Run: headless pygame with SDL's dummy video driver; simulated clock (each Clock.tick advances the game by its frame time, no real sleeping); random seed 0; keys injected as events and as key.get_pressed() state; no mouse input.
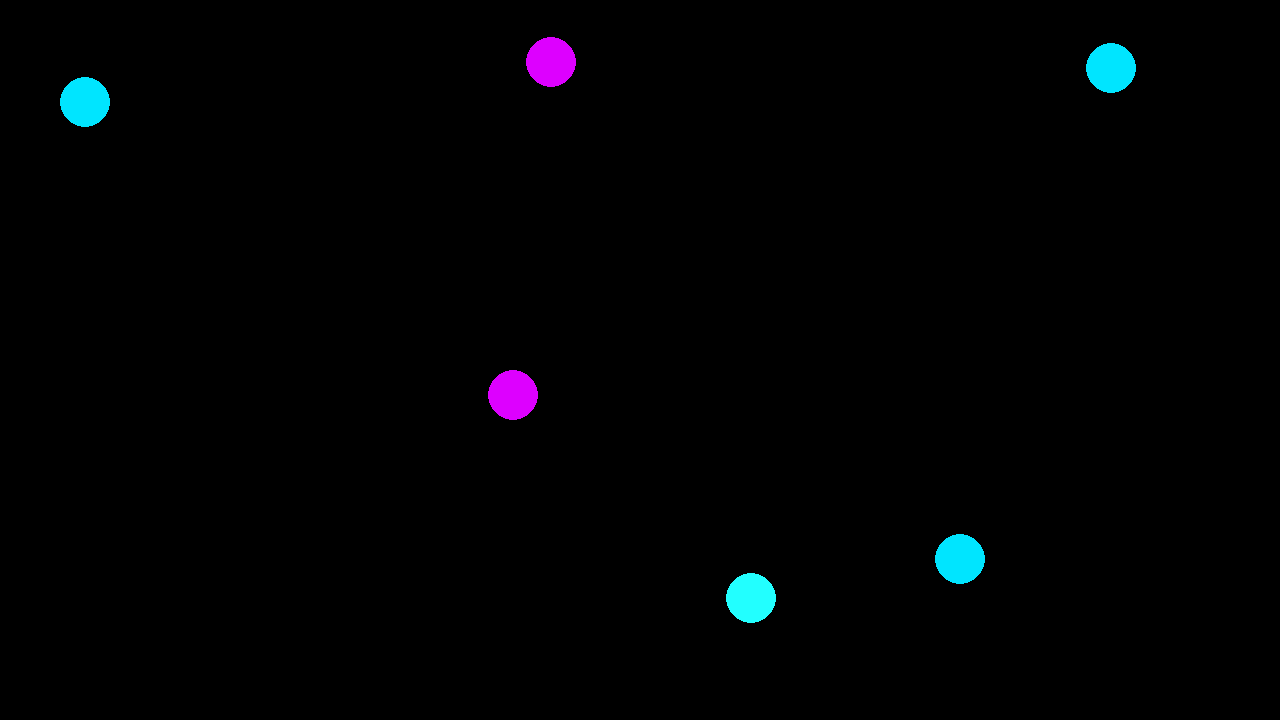
Frame 1 of 4 · flips 1–60 · no input
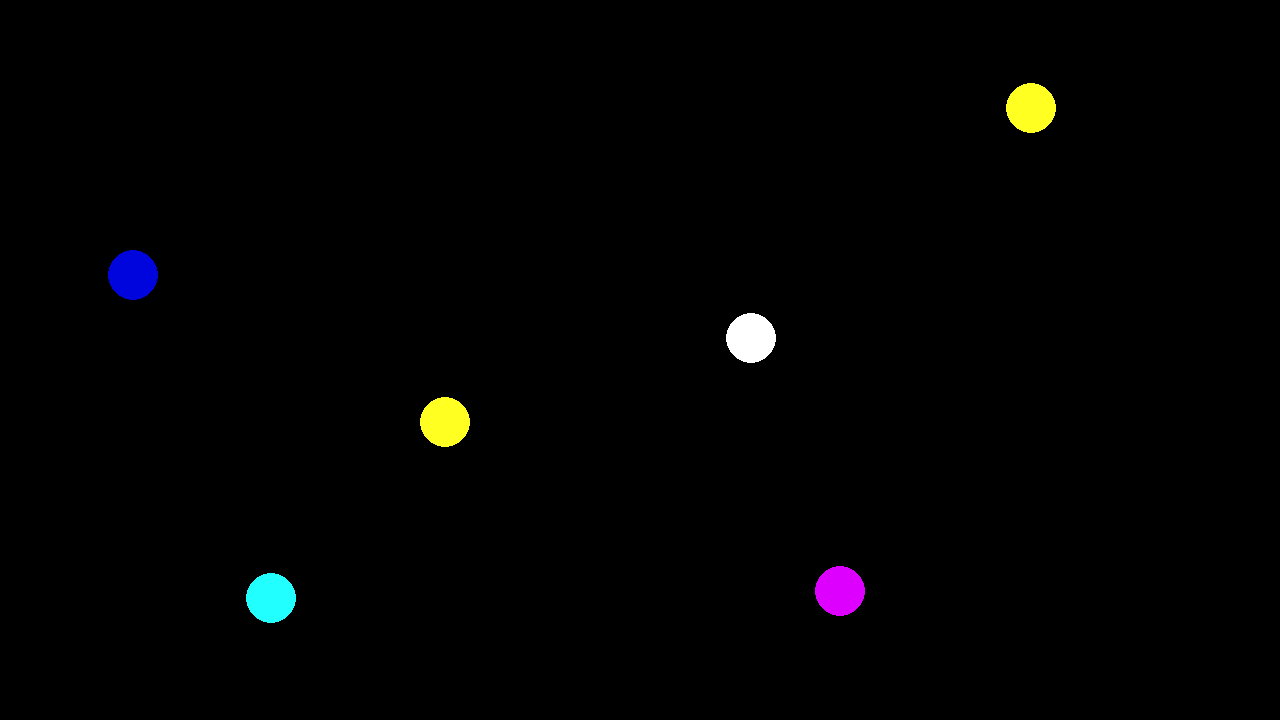
Frame 2 of 4 · flips 61–180 · tapped SPACE, RETURN · held RIGHT (→), D
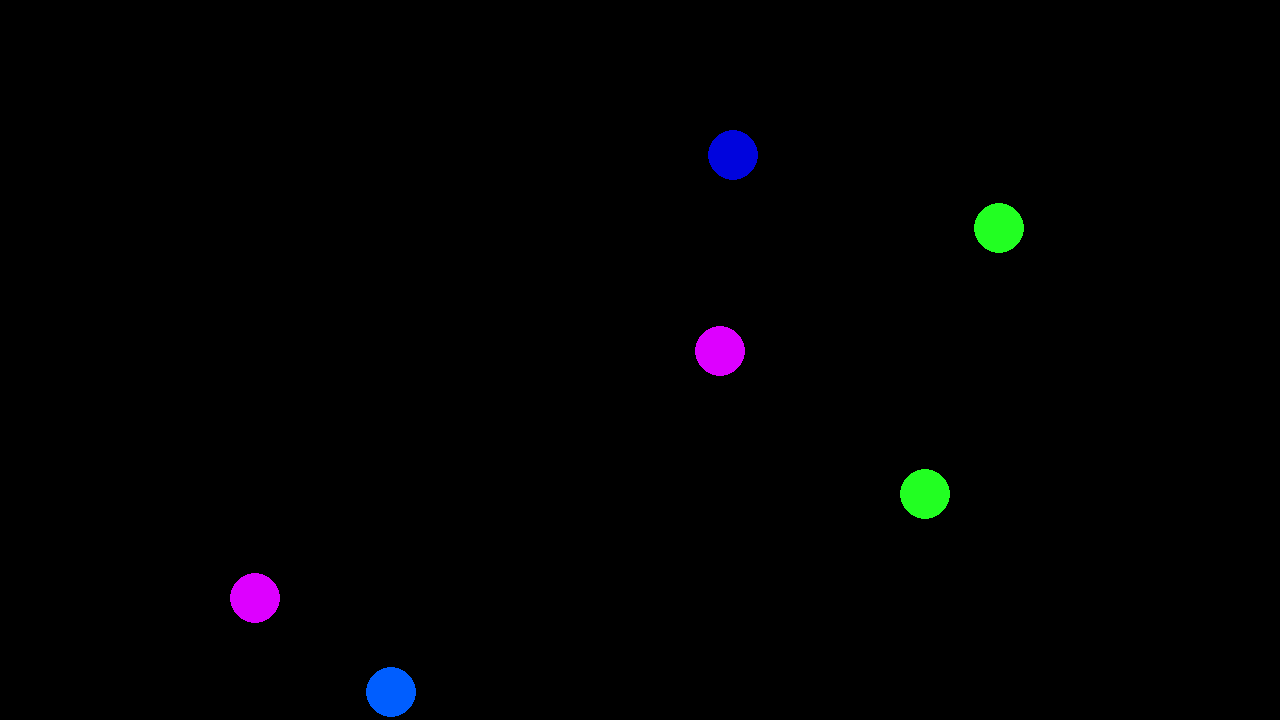
Frame 3 of 4 · flips 181–300 · held DOWN (↓), S
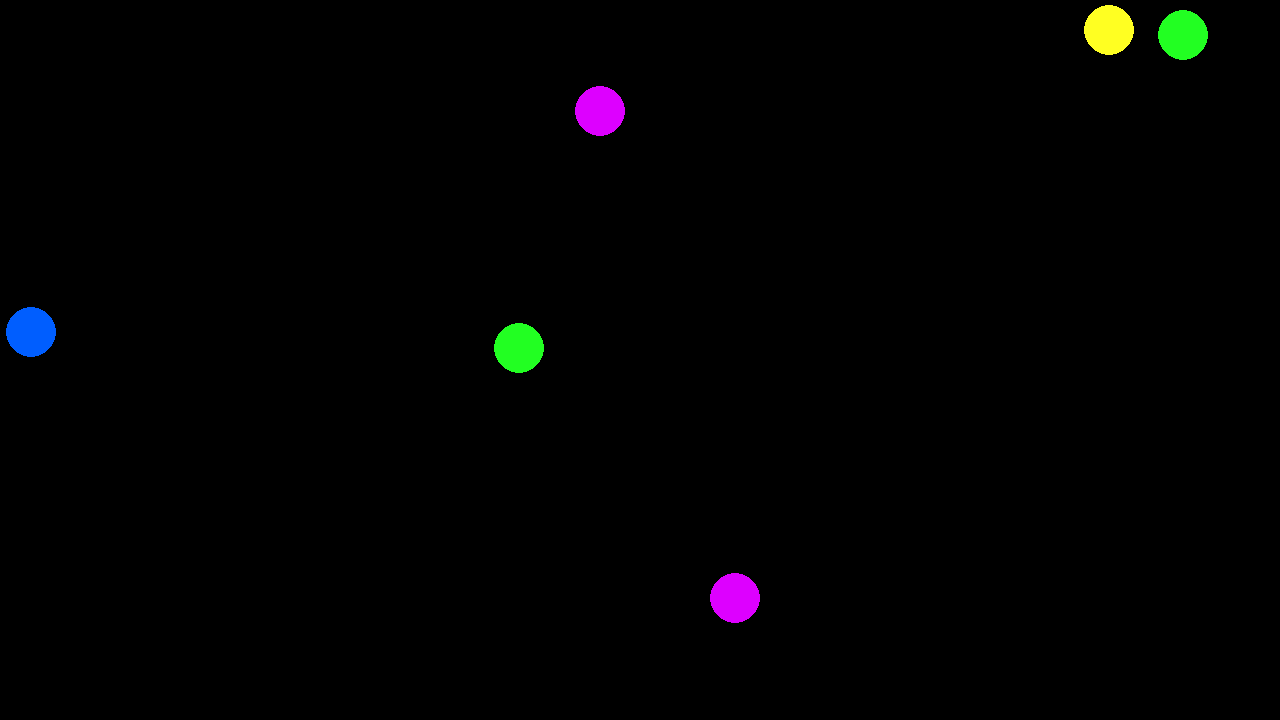
Frame 4 of 4 · flips 301–420 · held LEFT (←), A, UP (↑), W

The pygame program that drew these frames:

import pygame
from random import randint, choice

WIDTH = 1280
HEIGHT = 720

BLACK = pygame.Color("#000000")
D_BLUE = pygame.Color("#0004dd")
BLUE = pygame.Color("#005eff")
L_BLUE = pygame.Color("#00e5ff")
CYAN = pygame.Color("#22ffff")
GREEN = pygame.Color("#22ff22")
YELLOW = pygame.Color("#ffff22")
RED = pygame.Color("#ff0000")
MAGENTA = pygame.Color("#dd00ff")
WHITE = pygame.Color("#ffffff")

polomer = 25
colors = [GREEN, BLUE, RED, WHITE, D_BLUE, L_BLUE, CYAN, YELLOW, MAGENTA]

class Ball:
    def __init__(self):
        self.x = randint(polomer, WIDTH - polomer)
        self.y = randint(polomer, HEIGHT - polomer)
        self.dx = randint(-5, 5)
        self.dy = randint(-5, 5)
        self.color = choice(colors)
        
    def move(self):
        self.x += self.dx
        self.y += self.dy
        
        if not polomer < self.x < WIDTH - polomer:
            self.dx = -self.dx
            self.color = choice(colors)
            
        if not polomer < self.y < HEIGHT - polomer:
            self.dy = -self.dy
            self.color = choice(colors)

pygame.init()
screen = pygame.display.set_mode((WIDTH, HEIGHT))
pygame.display.set_caption("Odraz")
clock = pygame.time.Clock()

balls = [Ball(), Ball(), Ball(), Ball(), Ball(), Ball()]

running = True
while running:
    clock.tick(120)
    for event in pygame.event.get():
        if event.type == pygame.QUIT:
            running = False
    
    for ball in balls:
        ball.move()
        
    screen.fill(BLACK)
    for ball in balls:
        pygame.draw.circle(screen, ball.color, (ball.x, ball.y), polomer)

    pygame.display.flip()

pygame.quit()
